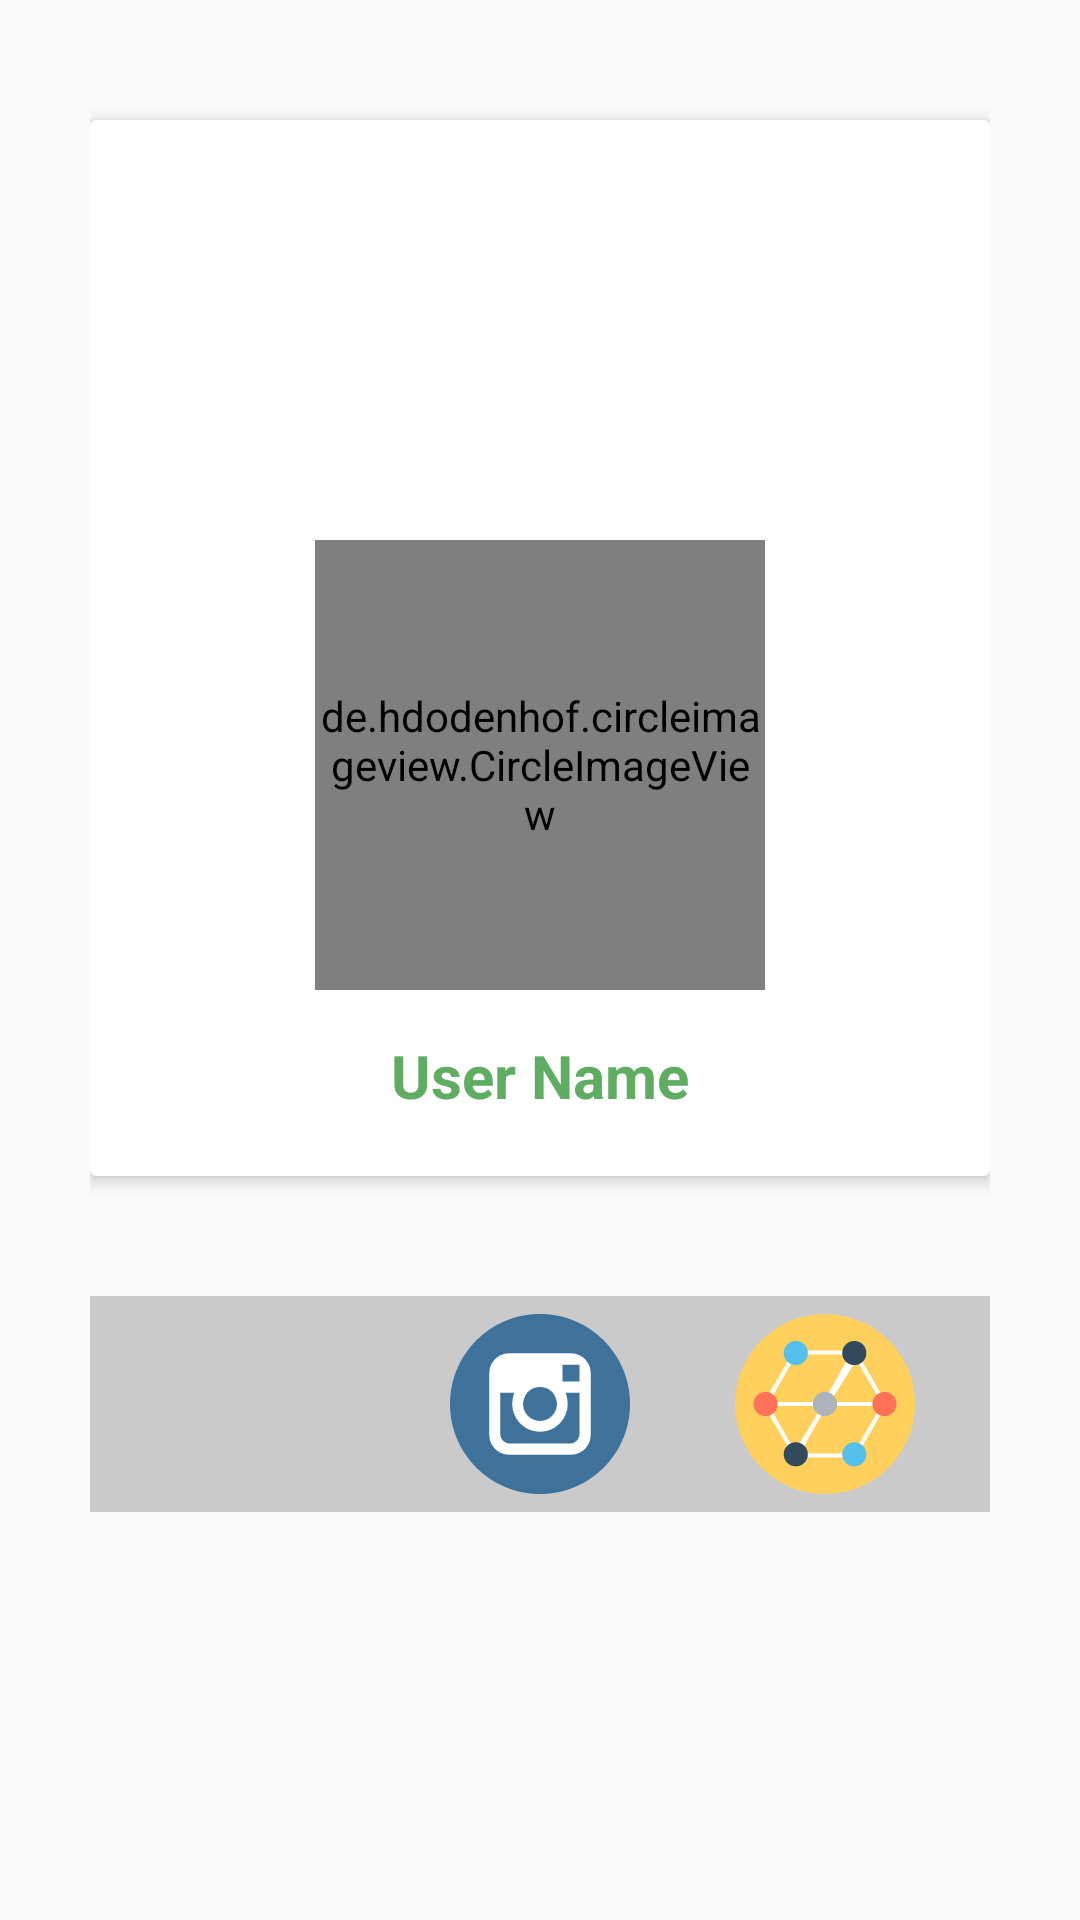

Produce the Android XML layout that renders to this screen, including the resource entries it uses.
<!-- AndroidManifest.xml: application theme AppTheme -->
<!-- res/layout/fragment_settings.xml -->
<?xml version="1.0" encoding="utf-8"?>
<RelativeLayout xmlns:android="http://schemas.android.com/apk/res/android"
    xmlns:app="http://schemas.android.com/apk/res-auto"
    xmlns:tools="http://schemas.android.com/tools"
    android:layout_width="match_parent"
    android:layout_height="match_parent"
    android:padding="30dp"
    tools:context=".fragments.SettingsFragment">


    <androidx.cardview.widget.CardView
        android:id="@+id/cv1"
        android:layout_width="match_parent"
        android:layout_height="wrap_content"
        android:layout_marginTop="10dp"
        android:layout_marginBottom="0dp"
        android:clipToPadding="false"
        app:cardBackgroundColor="@android:color/white"
        app:cardCornerRadius="2dp"
        app:cardElevation="3dp">

        <RelativeLayout
            android:layout_width="match_parent"
            android:layout_height="wrap_content"
            android:orientation="horizontal">

            <ImageView
                android:id="@+id/iv_cover"
                android:layout_width="match_parent"
                android:layout_height="200dp"
                android:clickable="true"
                android:scaleType="centerCrop"
                app:srcCompat="@drawable/welcome" />

            <de.hdodenhof.circleimageview.CircleImageView
                android:id="@+id/iv_profile_image3"
                android:layout_width="150dp"
                android:layout_height="150dp"
                android:layout_centerHorizontal="true"
                android:layout_marginLeft="0dp"
                android:layout_marginTop="140dp"
                android:src="@drawable/ic_profile"
                android:visibility="visible"
                app:civ_border_color="#bfbfbf"
                app:civ_border_width="2dp" />

            <TextView
                android:id="@+id/tv_username"
                android:layout_below="@+id/iv_profile_image3"
                android:layout_width="wrap_content"
                android:layout_height="wrap_content"
                android:layout_centerHorizontal="true"
                android:layout_marginTop="15dp"
                android:layout_marginBottom="20dp"
                android:textStyle="bold"
                android:textSize="20sp"
                android:textColor="@color/colorPrimaryDark"
                android:text="User Name"
                 />

        </RelativeLayout>

    </androidx.cardview.widget.CardView>


    <LinearLayout
        android:layout_below="@+id/cv1"
        android:layout_width="match_parent"
        android:layout_height="wrap_content"
        android:background="@color/colorbg2"
        android:gravity="center"
        android:padding="6dp"
        android:layout_marginTop="40dp"
        android:orientation="horizontal">

        <ImageView
            android:id="@+id/iv_fb"
            android:layout_width="60dp"
            android:layout_height="60dp"
            android:layout_marginTop="0dp"
            android:layout_marginRight="35dp"
            android:layout_gravity="center"
            android:scaleType="centerCrop"
            app:srcCompat="@drawable/ic_facebook" />


        <ImageView
            android:id="@+id/iv_instagram"
            android:layout_width="60dp"
            android:layout_height="60dp"
            android:layout_marginTop="0dp"
            android:layout_marginRight="35dp"
            android:layout_gravity="center"
            android:scaleType="centerCrop"
            app:srcCompat="@drawable/ic_instagram" />


        <ImageView
            android:id="@+id/iv_website"
            android:layout_width="60dp"
            android:layout_height="60dp"
            android:layout_marginTop="0dp"
            android:layout_marginRight="0dp"
            android:layout_gravity="center"
            android:scaleType="centerCrop"
            app:srcCompat="@drawable/ic_networking" />


    </LinearLayout>





</RelativeLayout>
<!-- resources referenced by this layout -->
<resources>
  <color name="colorPrimaryDark">#5FAD62</color>
  <color name="colorbg2">#CACACA</color>
  <!-- drawable ic_instagram (drawable) -->
  <vector xmlns:android="http://schemas.android.com/apk/res/android"
      android:width="291.319dp"
      android:height="291.319dp"
      android:viewportWidth="291.319"
      android:viewportHeight="291.319">
    <path
        android:pathData="M145.659,0c80.44,0 145.66,65.219 145.66,145.66S226.1,291.319 145.66,291.319S0,226.1 0,145.66S65.21,0 145.659,0z"
        android:fillColor="#3F729B"/>
    <path
        android:pathData="M195.93,63.708H95.38c-17.47,0 -31.672,14.211 -31.672,31.672v100.56c0,17.47 14.211,31.672 31.672,31.672h100.56c17.47,0 31.672,-14.211 31.672,-31.672V95.38C227.611,77.919 213.4,63.708 195.93,63.708zM205.908,82.034l3.587,-0.009v27.202l-27.402,0.091l-0.091,-27.202C182.002,82.116 205.908,82.034 205.908,82.034zM145.66,118.239c22.732,0 27.42,21.339 27.42,27.429c0,15.103 -12.308,27.411 -27.42,27.411c-15.121,0 -27.42,-12.308 -27.42,-27.411C118.23,139.578 122.928,118.239 145.66,118.239zM209.65,193.955c0,8.658 -7.037,15.704 -15.713,15.704H97.073c-8.667,0 -15.713,-7.037 -15.713,-15.704v-66.539h22.759c-2.112,5.198 -3.305,12.299 -3.305,18.253c0,24.708 20.101,44.818 44.818,44.818s44.808,-20.11 44.808,-44.818c0,-5.954 -1.193,-13.055 -3.296,-18.253h22.486v66.539L209.65,193.955z"
        android:fillColor="#FFFFFF"/>
  </vector>
  <!-- drawable ic_networking (drawable) -->
  <vector xmlns:android="http://schemas.android.com/apk/res/android"
      android:width="505dp"
      android:height="505dp"
      android:viewportWidth="505"
      android:viewportHeight="505">
    <path
        android:pathData="M252.5,252.5m-252.5,0a252.5,252.5 0,1 1,505 0a252.5,252.5 0,1 1,-505 0"
        android:fillColor="#FFD05B"/>
    <path
        android:pathData="M339.3,402.9H165.7L78.8,252.5l86.8,-150.4h173.7l86.9,150.4L339.3,402.9zM172.5,391.1h160l80,-138.6l-80,-138.6h-160l-80,138.6L172.5,391.1z"
        android:fillColor="#FFFFFF"/>
    <path
        android:pathData="M85.7,246.6h333.6v11.8h-333.6z"
        android:fillColor="#FFFFFF"/>
    <path
        android:pathData="M163.491,389.231l177.813,-282.251l9.984,6.29l-177.813,282.251z"
        android:fillColor="#FFFFFF"/>
    <path
        android:pathData="M177.12,401.394l-10.332,-5.699l161.126,-292.095l10.332,5.699z"
        android:fillColor="#FFFFFF"/>
    <path
        android:pathData="M334.7,109.5m-33.9,0a33.9,33.9 0,1 1,67.8 0a33.9,33.9 0,1 1,-67.8 0"
        android:fillColor="#324A5E"/>
    <path
        android:pathData="M170.5,109.5m-33.9,0a33.9,33.9 0,1 1,67.8 0a33.9,33.9 0,1 1,-67.8 0"
        android:fillColor="#54C0EB"/>
    <path
        android:pathData="M334.7,393.7m-33.9,0a33.9,33.9 0,1 1,67.8 0a33.9,33.9 0,1 1,-67.8 0"
        android:fillColor="#54C0EB"/>
    <path
        android:pathData="M170.5,393.7m-33.9,0a33.9,33.9 0,1 1,67.8 0a33.9,33.9 0,1 1,-67.8 0"
        android:fillColor="#324A5E"/>
    <path
        android:pathData="M419.3,252.5m-33.9,0a33.9,33.9 0,1 1,67.8 0a33.9,33.9 0,1 1,-67.8 0"
        android:fillColor="#FF7058"/>
    <path
        android:pathData="M252.5,252.5m-33.9,0a33.9,33.9 0,1 1,67.8 0a33.9,33.9 0,1 1,-67.8 0"
        android:fillColor="#ACB3BA"/>
    <path
        android:pathData="M85.7,252.5m-33.9,0a33.9,33.9 0,1 1,67.8 0a33.9,33.9 0,1 1,-67.8 0"
        android:fillColor="#FF7058"/>
  </vector>
  <style name="AppTheme" parent="Theme.AppCompat.Light.DarkActionBar">
          
          <item name="colorPrimary">@color/colorPrimary</item>
          <item name="colorPrimaryDark">@color/colorPrimaryDark</item>
          <item name="colorAccent">@color/colorAccent</item>
  
      </style>
  <color name="colorPrimary">#5FAD62</color>
  <color name="colorAccent">#FF5722</color>
</resources>
